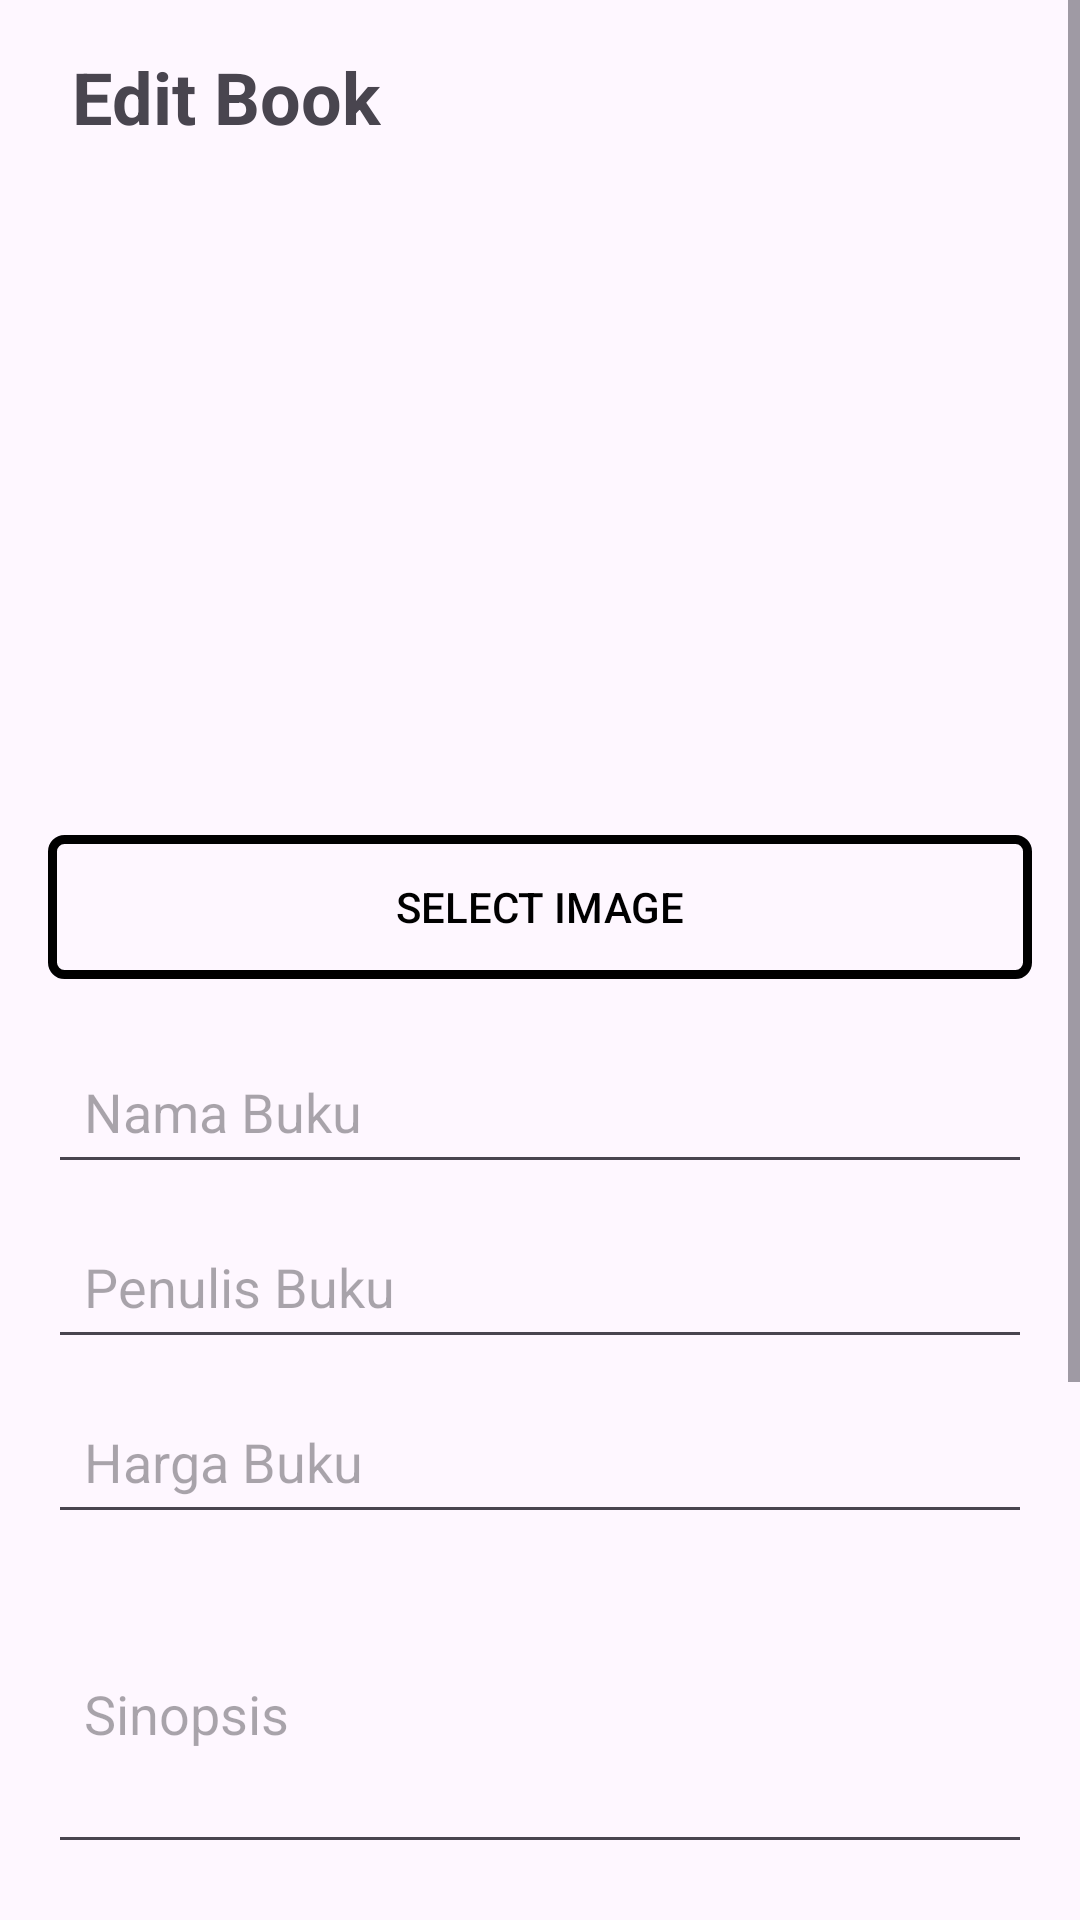

Android layout source for this screen:
<!-- AndroidManifest.xml: application theme Theme.UTS_LEC_MAP -->
<!-- res/layout/fragment_edit_book.xml -->
<?xml version="1.0" encoding="utf-8"?>
<ScrollView xmlns:android="http://schemas.android.com/apk/res/android"
    android:layout_width="match_parent"
    android:layout_height="match_parent">

    <RelativeLayout
        android:layout_width="match_parent"
        android:layout_height="wrap_content"
        android:padding="16dp"
        android:id="@+id/editBookFragment">

        
        <ImageView
            android:id="@+id/iv_back_button"
            android:layout_width="wrap_content"
            android:layout_height="wrap_content"
            android:src="@drawable/baseline_arrow_back_24"
            android:contentDescription="Back"
            android:layout_alignParentStart="true"
            android:layout_marginEnd="8dp"
            android:layout_marginTop="8dp" />

        <TextView
            android:id="@+id/tv_title"
            android:layout_width="wrap_content"
            android:layout_height="wrap_content"
            android:text="Edit Book"
            android:textSize="24sp"
            android:textStyle="bold"
            android:layout_toEndOf="@id/iv_back_button"
            android:layout_alignBaseline="@id/iv_back_button"
            android:layout_marginBottom="20dp" />

        <LinearLayout
            android:id="@+id/image_container"
            android:layout_width="match_parent"
            android:layout_height="wrap_content"
            android:orientation="vertical"
            android:layout_below="@id/tv_title"
            android:layout_marginBottom="10dp"
            android:gravity="center">

            
            <ImageView
                android:id="@+id/image_view"
                android:layout_width="200dp"
                android:layout_height="200dp"
                android:scaleType="fitXY" />
        </LinearLayout>

        <Button
            android:id="@+id/btn_select_image"
            android:layout_width="match_parent"
            android:layout_height="wrap_content"
            android:text="Select Image"
            android:layout_below="@id/image_container"
            android:background="@drawable/border_background"
            android:textColor="@color/black"
            android:layout_marginBottom="20dp" />

        <EditText
            android:id="@+id/nama_buku"
            android:layout_width="match_parent"
            android:layout_height="wrap_content"
            android:hint="Nama Buku"
            android:inputType="text"
            android:padding="12dp"
            android:layout_marginBottom="10dp"
            android:layout_below="@id/btn_select_image" />

        <EditText
            android:id="@+id/penulis_buku"
            android:layout_width="match_parent"
            android:layout_height="wrap_content"
            android:hint="Penulis Buku"
            android:inputType="text"
            android:padding="12dp"
            android:layout_marginBottom="10dp"
            android:layout_below="@id/nama_buku" />

        <EditText
            android:id="@+id/harga_buku"
            android:layout_width="match_parent"
            android:layout_height="wrap_content"
            android:hint="Harga Buku"
            android:inputType="number"
            android:padding="12dp"
            android:layout_marginBottom="10dp"
            android:layout_below="@id/penulis_buku" />

        <EditText
            android:id="@+id/sinopsis"
            android:layout_width="match_parent"
            android:layout_height="wrap_content"
            android:hint="Sinopsis"
            android:inputType="textMultiLine"
            android:padding="12dp"
            android:layout_marginBottom="10dp"
            android:minHeight="100dp"
            android:layout_below="@id/harga_buku" />

        <EditText
            android:id="@+id/cerita_buku"
            android:layout_width="match_parent"
            android:layout_height="wrap_content"
            android:hint="Cerita Buku"
            android:inputType="textMultiLine"
            android:padding="12dp"
            android:layout_marginBottom="10dp"
            android:minHeight="100dp"
            android:layout_below="@id/sinopsis" />

        <Button
            android:id="@+id/btn_delete_book"
            android:layout_width="match_parent"
            android:layout_height="wrap_content"
            android:text="Delete Book"
            android:padding="16dp"
            android:layout_marginTop="10dp"
            android:backgroundTint="@android:color/holo_red_dark"
            android:layout_below="@id/btn_save_edited_book" />


        
        <Button
            android:id="@+id/btn_save_edited_book"
            android:layout_width="match_parent"
            android:layout_height="wrap_content"
            android:text="Save Edited Book"
            android:padding="16dp"
            android:layout_marginTop="20dp"
            android:backgroundTint="@color/black"
            android:layout_below="@id/cerita_buku" />

    </RelativeLayout>
</ScrollView>
<!-- resources referenced by this layout -->
<resources>
  <color name="black">#FF000000</color>
  <!-- drawable border_background (drawable) -->
  <shape xmlns:android="http://schemas.android.com/apk/res/android">
      <solid android:color="@android:color/transparent" /> 
      <stroke
          android:layout_marginLeft="30dp"
          android:layout_marginRight="30dp"
          android:width="3dp"
          android:color="@android:color/black" /> 
      <corners android:radius="4dp" /> 
  </shape>
  <style name="Theme.UTS_LEC_MAP" parent="Base.Theme.UTS_LEC_MAP" />
  <style name="Base.Theme.UTS_LEC_MAP" parent="Theme.Material3.DayNight.NoActionBar">
          
          
      </style>
</resources>
